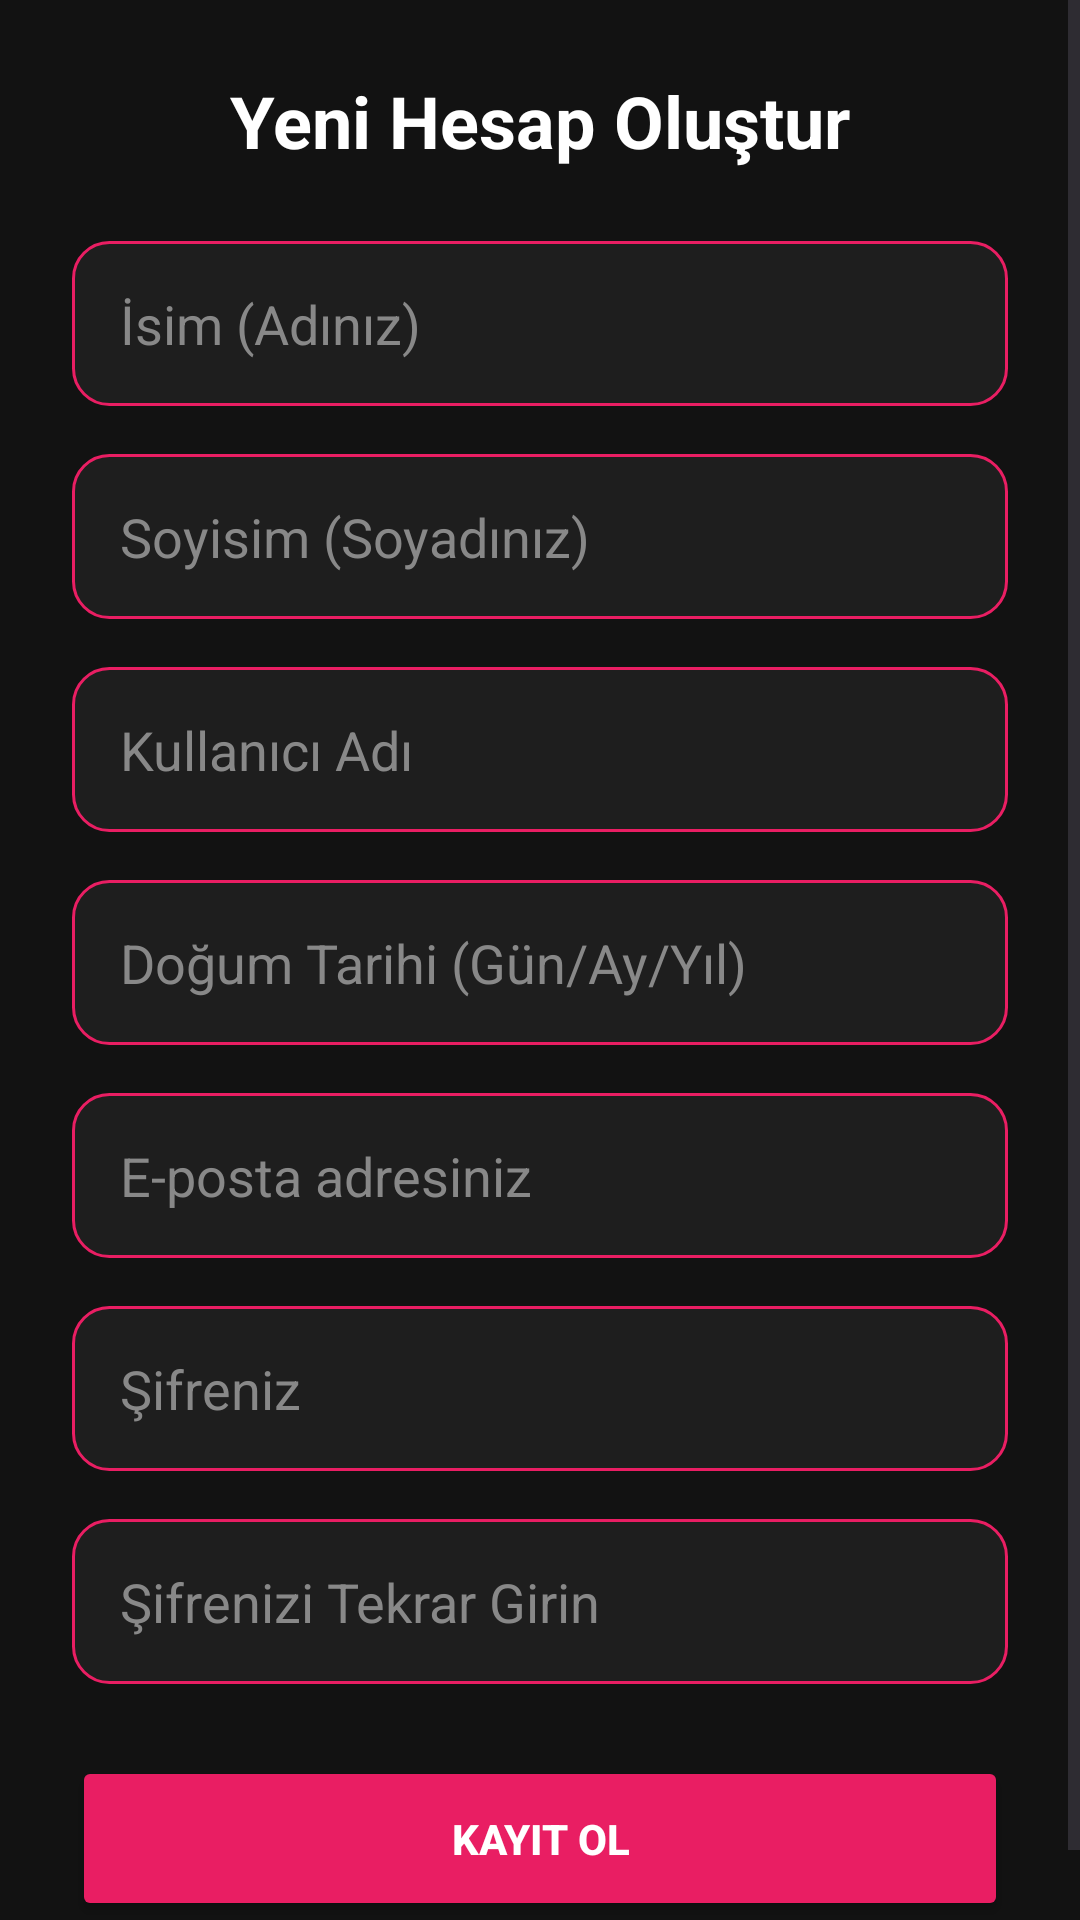

Reconstruct the res/layout file that produces this screen, plus the resources it refers to.
<!-- AndroidManifest.xml: application theme Theme.FilmDiziEleştirme -->
<!-- res/layout/activity_register.xml -->
<?xml version="1.0" encoding="utf-8"?>
<ScrollView xmlns:android="http://schemas.android.com/apk/res/android"
    android:layout_width="match_parent"
    android:layout_height="match_parent"
    android:background="#121212"
    android:fillViewport="true">

    <LinearLayout
        android:layout_width="match_parent"
        android:layout_height="wrap_content"
        android:orientation="vertical"
        android:gravity="center"
        android:padding="24dp">

        <TextView
            android:layout_width="wrap_content"
            android:layout_height="wrap_content"
            android:text="Yeni Hesap Oluştur"
            android:textColor="#FFFFFF"
            android:textSize="24sp"
            android:textStyle="bold"
            android:layout_marginBottom="24dp"/>

        <EditText
            android:id="@+id/edit_reg_first_name"
            android:layout_width="match_parent"
            android:layout_height="55dp"
            android:background="@drawable/custom_score_bg"
            android:hint="İsim (Adınız)"
            android:textColorHint="#888888"
            android:textColor="#FFFFFF"
            android:paddingStart="16dp"
            android:inputType="textPersonName"
            android:layout_marginBottom="16dp"/>

        <EditText
            android:id="@+id/edit_reg_last_name"
            android:layout_width="match_parent"
            android:layout_height="55dp"
            android:background="@drawable/custom_score_bg"
            android:hint="Soyisim (Soyadınız)"
            android:textColorHint="#888888"
            android:textColor="#FFFFFF"
            android:paddingStart="16dp"
            android:inputType="textPersonName"
            android:layout_marginBottom="16dp"/>

        <EditText
            android:id="@+id/edit_reg_username"
            android:layout_width="match_parent"
            android:layout_height="55dp"
            android:background="@drawable/custom_score_bg"
            android:hint="Kullanıcı Adı"
            android:textColorHint="#888888"
            android:textColor="#FFFFFF"
            android:paddingStart="16dp"
            android:inputType="text"
            android:layout_marginBottom="16dp"/>

        <EditText
            android:id="@+id/edit_reg_dob"
            android:layout_width="match_parent"
            android:layout_height="55dp"
            android:background="@drawable/custom_score_bg"
            android:hint="Doğum Tarihi (Gün/Ay/Yıl)"
            android:textColorHint="#888888"
            android:textColor="#FFFFFF"
            android:paddingStart="16dp"
            android:inputType="date"
            android:layout_marginBottom="16dp"/>

        <EditText
            android:id="@+id/edit_reg_email"
            android:layout_width="match_parent"
            android:layout_height="55dp"
            android:background="@drawable/custom_score_bg"
            android:hint="E-posta adresiniz"
            android:textColorHint="#888888"
            android:textColor="#FFFFFF"
            android:paddingStart="16dp"
            android:inputType="textEmailAddress"
            android:layout_marginBottom="16dp"/>

        <EditText
            android:id="@+id/edit_reg_password"
            android:layout_width="match_parent"
            android:layout_height="55dp"
            android:background="@drawable/custom_score_bg"
            android:hint="Şifreniz"
            android:textColorHint="#888888"
            android:textColor="#FFFFFF"
            android:paddingStart="16dp"
            android:inputType="textPassword"
            android:layout_marginBottom="16dp"/>

        <EditText
            android:id="@+id/edit_reg_password_confirm"
            android:layout_width="match_parent"
            android:layout_height="55dp"
            android:background="@drawable/custom_score_bg"
            android:hint="Şifrenizi Tekrar Girin"
            android:textColorHint="#888888"
            android:textColor="#FFFFFF"
            android:paddingStart="16dp"
            android:inputType="textPassword"
            android:layout_marginBottom="24dp"/>

        <Button
            android:id="@+id/btn_register"
            android:layout_width="match_parent"
            android:layout_height="55dp"
            android:text="Kayıt Ol"
            android:backgroundTint="#E91E63"
            android:textColor="#FFFFFF"
            android:textStyle="bold"/>
    </LinearLayout>
</ScrollView>
<!-- resources referenced by this layout -->
<resources>
  <!-- drawable custom_score_bg (drawable) -->
  <?xml version="1.0" encoding="utf-8"?>
  <shape xmlns:android="http://schemas.android.com/apk/res/android">
      <solid android:color="#1E1E1E" />
  
      <corners android:radius="12dp" />
  
      <stroke
          android:width="1dp"
          android:color="#E91E63" />
  </shape>
  <style name="Theme.FilmDiziEleştirme" parent="Base.Theme.FilmDiziEleştirme" />
  <style name="Base.Theme.FilmDiziEleştirme" parent="Theme.Material3.DayNight.NoActionBar">
          
          
      </style>
</resources>
